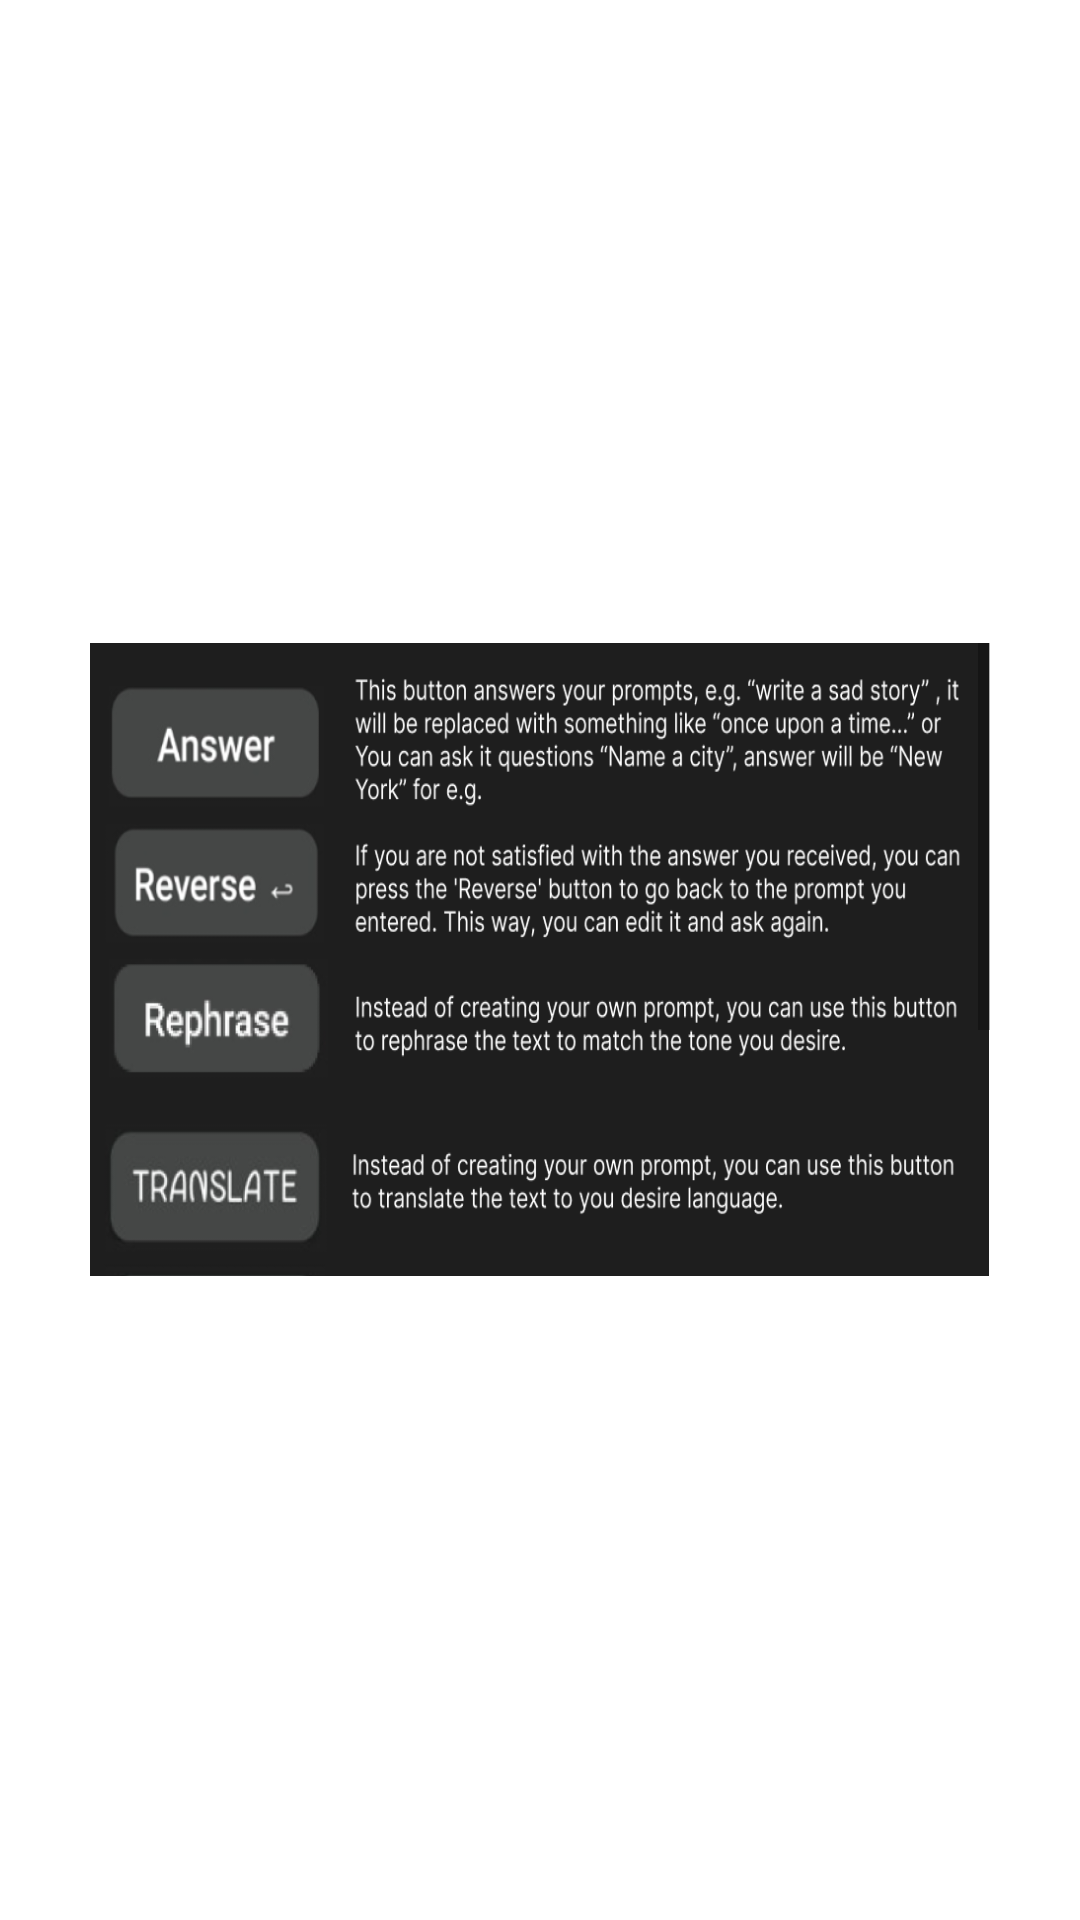

Produce the Android XML layout that renders to this screen, including the resource entries it uses.
<!-- AndroidManifest.xml: application theme Theme.Typi_linkedin -->
<!-- res/layout/popup_help.xml -->
<?xml version="1.0" encoding="utf-8"?>
<RelativeLayout
    xmlns:android="http://schemas.android.com/apk/res/android"
    xmlns:app="http://schemas.android.com/apk/res-auto"
    xmlns:tools="http://schemas.android.com/tools"
    android:layout_width="match_parent"
    android:layout_height="match_parent">

    <ScrollView
        android:layout_width="wrap_content"
        android:layout_height="@dimen/key_heightx4"
        android:background="@drawable/popup_border"
        android:layout_centerInParent="true">

        <LinearLayout
            android:layout_width="300dp"
            android:layout_height="wrap_content"
            android:orientation="vertical">

        <TextView
            android:layout_width="wrap_content"
            android:layout_height="wrap_content"
            android:background="@drawable/help12" />
        <TextView
            android:layout_width="wrap_content"
            android:layout_height="wrap_content"
            android:background="@drawable/help22" />
        <TextView
            android:layout_width="wrap_content"
            android:layout_height="wrap_content"
            android:background="@drawable/help33" />
    </LinearLayout>
</ScrollView>
</RelativeLayout>
<!-- resources referenced by this layout -->
<resources>
  <dimen name="key_heightx4">211dip</dimen>
  <!-- drawable help12 (drawable) -->
  <?xml version="1.0" encoding="utf-8"?>
  <layer-list xmlns:android="http://schemas.android.com/apk/res/android">
  
      <item
          android:drawable="@drawable/help1"
          android:gravity="center"
          android:width="@dimen/imageW"
          android:height="@dimen/imageH"/>
  </layer-list>
  <!-- drawable help22 (drawable) -->
  <?xml version="1.0" encoding="utf-8"?>
  <layer-list xmlns:android="http://schemas.android.com/apk/res/android">
  
      <item
          android:drawable="@drawable/help2"
          android:gravity="center"
          android:width="@dimen/imageW"
          android:height="@dimen/imageH"/>
  </layer-list>
  <!-- drawable help33 (drawable) -->
  <?xml version="1.0" encoding="utf-8"?>
  <layer-list xmlns:android="http://schemas.android.com/apk/res/android">
  
      <item
          android:drawable="@drawable/help3"
          android:gravity="center"
          android:width="@dimen/imageW"
          android:height="45dp"/>
  </layer-list>
  <!-- drawable popup_border (drawable) -->
  <?xml version="1.0" encoding="utf-8"?>
  <shape xmlns:android="http://schemas.android.com/apk/res/android"  android:shape="rectangle"
      >
      <stroke android:width="2dp"
          android:color="@color/dark_gray" />
      <solid android:color="@color/medium_gray" />
  
  </shape>
  <style name="Theme.Typi_linkedin" parent="Theme.MaterialComponents.DayNight.DarkActionBar">
          
          <item name="colorPrimary">@color/dark_gray</item>
          <item name="colorPrimaryVariant">@color/medium_gray</item>
          <item name="colorOnPrimary">@color/white</item>
          
          <item name="colorSecondary">@color/light_gray</item>
          <item name="colorSecondaryVariant">@color/white</item>
          <item name="colorOnSecondary">@color/black</item>
          
          <item name="android:statusBarColor" tools:targetApi="l">?attr/colorPrimaryVariant</item>
          
      </style>
  <!-- drawable help1: png bitmap (drawable, 71875 bytes) -->
  <dimen name="imageW">300dp</dimen>
  <dimen name="imageH">150dp</dimen>
  <!-- drawable help2: png bitmap (drawable, 79929 bytes) -->
  <!-- drawable help3: png bitmap (drawable, 17256 bytes) -->
  <color name="dark_gray">#1F1F1F</color>
  <color name="medium_gray">#333740</color>
  <color name="white">#FFFFFFFF</color>
  <color name="light_gray">#454746</color>
  <color name="black">#FF000000</color>
</resources>
